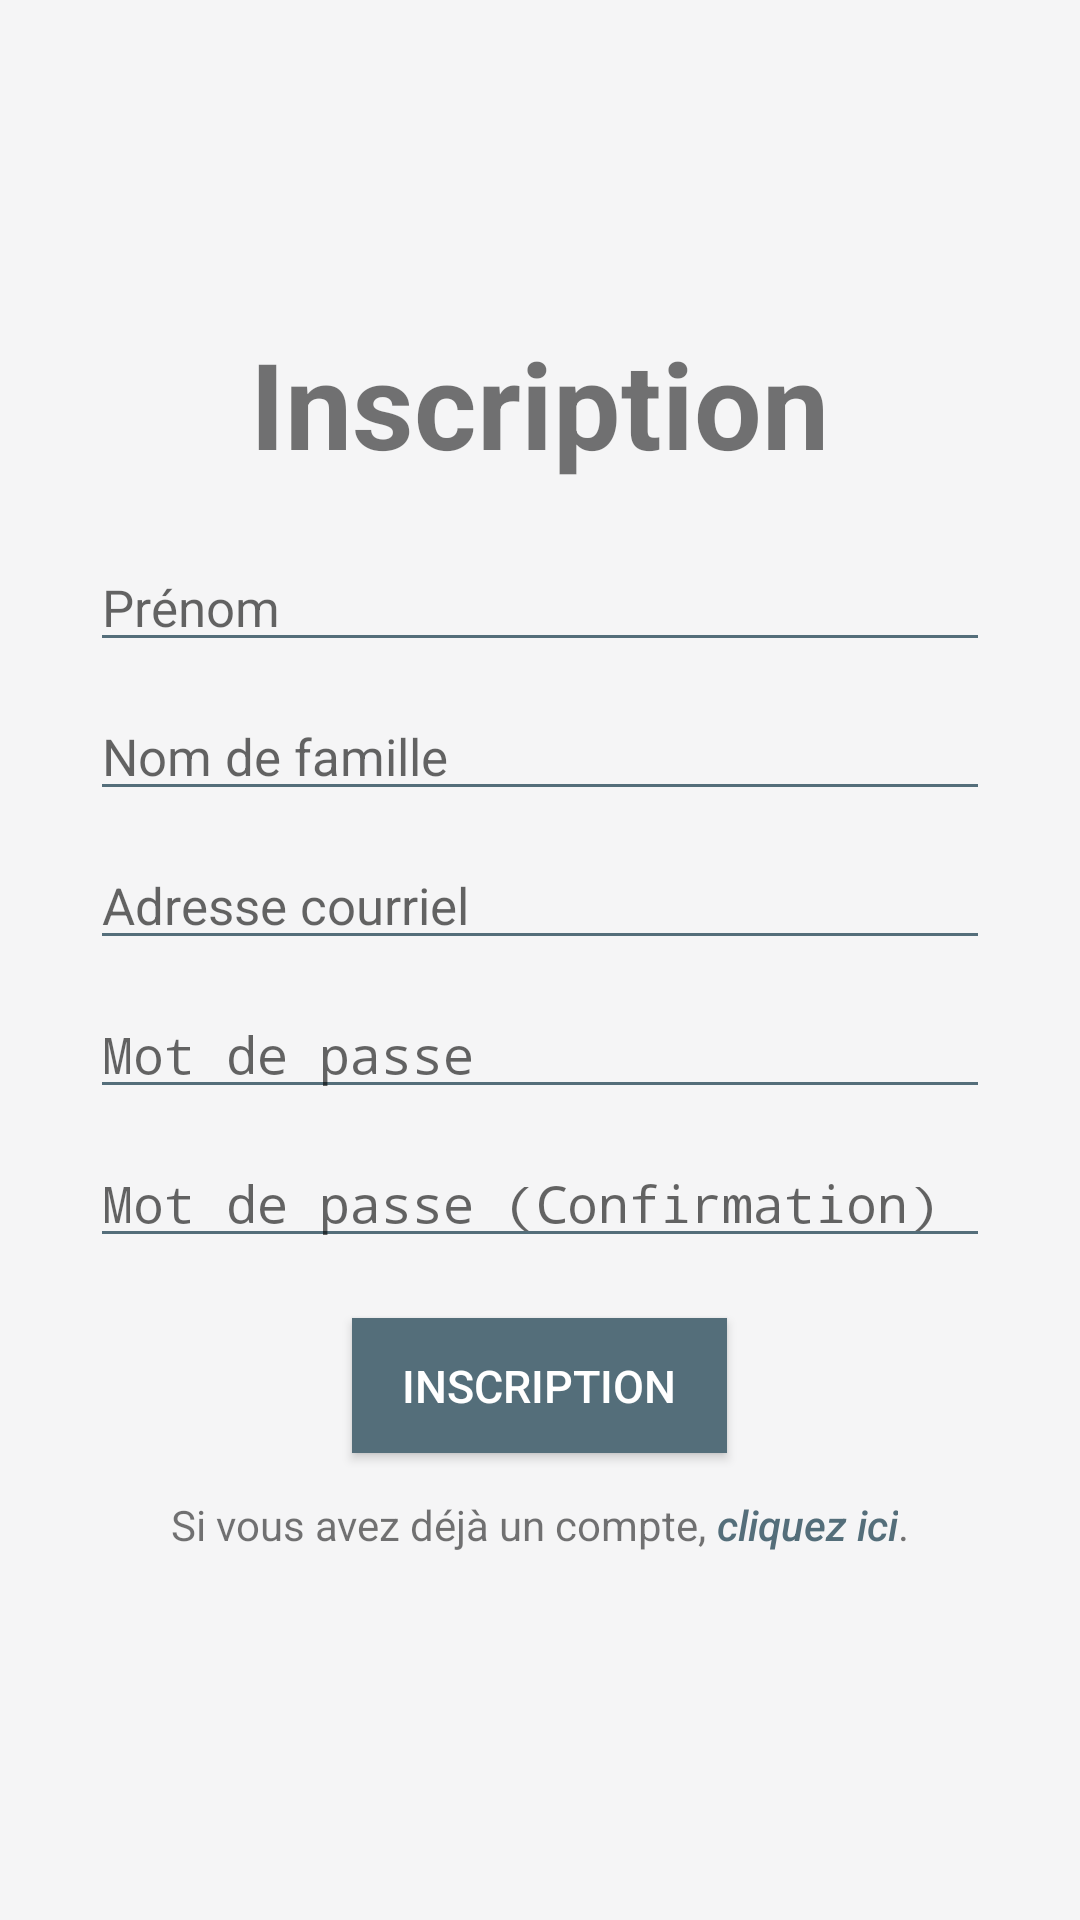

The Android layout XML behind this screen, and the referenced resources:
<!-- AndroidManifest.xml: application theme AppTheme -->
<!-- res/layout/activity_sign_up.xml -->
<LinearLayout xmlns:android="http://schemas.android.com/apk/res/android"
    xmlns:tools="http://schemas.android.com/tools"
    android:layout_width="match_parent"
    android:layout_height="match_parent"
    android:background="@color/background"
    android:gravity="center"
    android:orientation="vertical"
    tools:context=".activities.SignInActivity">

    <TextView
        android:layout_width="wrap_content"
        android:layout_height="wrap_content"
        android:text="@string/SignUp"
        android:textSize="40sp"
        android:textStyle="bold" />

    <EditText
        android:id="@+id/et_signup_firstname"
        android:layout_width="match_parent"
        android:layout_height="wrap_content"
        android:layout_marginBottom="5dp"
        android:layout_marginLeft="30dp"
        android:layout_marginRight="30dp"
        android:layout_marginTop="20dp"
        android:hint="@string/Firstname"
        android:inputType="textCapWords"
        android:maxLines="1"
        android:textSize="17sp" />

    <EditText
        android:id="@+id/et_signup_lastname"
        android:layout_width="match_parent"
        android:layout_height="wrap_content"
        android:layout_marginBottom="5dp"
        android:layout_marginLeft="30dp"
        android:layout_marginRight="30dp"
        android:layout_marginTop="5dp"
        android:hint="@string/Lastname"
        android:inputType="textCapWords"
        android:maxLines="1"
        android:textSize="17sp" />

    <EditText
        android:id="@+id/et_signup_email"
        android:layout_width="match_parent"
        android:layout_height="wrap_content"
        android:layout_marginBottom="5dp"
        android:layout_marginLeft="30dp"
        android:layout_marginRight="30dp"
        android:layout_marginTop="5dp"
        android:hint="@string/Email"
        android:inputType="textEmailAddress"
        android:maxLines="1"
        android:textSize="17sp" />

    <EditText
        android:id="@+id/et_signup_password"
        android:layout_width="match_parent"
        android:layout_height="wrap_content"
        android:layout_marginBottom="5dp"
        android:layout_marginLeft="30dp"
        android:layout_marginRight="30dp"
        android:layout_marginTop="5dp"
        android:hint="@string/Password"
        android:inputType="textPassword"
        android:maxLines="1"
        android:textSize="17sp" />

    <EditText
        android:id="@+id/et_signup_password_confirm"
        android:layout_width="match_parent"
        android:layout_height="wrap_content"
        android:layout_marginBottom="10dp"
        android:layout_marginLeft="30dp"
        android:layout_marginRight="30dp"
        android:layout_marginTop="5dp"
        android:hint="@string/Password_confirm"
        android:inputType="textPassword"
        android:maxLines="1"
        android:textSize="17sp" />

    <Button
        android:id="@+id/btn_signup_signup"
        android:layout_width="125dp"
        android:layout_height="45dp"
        android:layout_marginTop="10dp"
        android:background="@drawable/button_bg"
        android:onClick="onClickManager"
        android:text="@string/SignUp"
        android:textColor="@drawable/button_fg"
        android:textSize="15sp" />

    <LinearLayout
        android:layout_width="wrap_content"
        android:layout_height="wrap_content">

        <TextView
            android:layout_width="wrap_content"
            android:layout_height="wrap_content"
            android:text="@string/AlreadyAccount" />

        <Button
            android:id="@+id/btn_signup_signin"
            android:layout_width="wrap_content"
            android:layout_height="wrap_content"
            android:background="@android:color/transparent"
            android:minWidth="0dp"
            android:onClick="onClickManager"
            android:text="@string/click_here"
            android:textAllCaps="false"
            android:textColor="@drawable/link_fg"
            android:textStyle="italic" />

        <TextView
            android:layout_width="wrap_content"
            android:layout_height="wrap_content"
            android:text="." />

    </LinearLayout>

</LinearLayout>
<!-- resources referenced by this layout -->
<resources>
  <color name="background">#F5F5F6</color>
  <!-- drawable button_bg (drawable) -->
  <?xml version="1.0" encoding="utf-8"?>
  <selector xmlns:android="http://schemas.android.com/apk/res/android">
  
      <item android:drawable="@color/primaryDarkColor" android:state_pressed="true" />
      <item android:drawable="@color/primaryColor" />
  
  </selector>
  <!-- drawable button_fg (drawable) -->
  <?xml version="1.0" encoding="utf-8"?>
  <selector xmlns:android="http://schemas.android.com/apk/res/android">
  
      <item android:color="@color/primaryTextColor" />
  
  </selector>
  <!-- drawable link_fg (drawable) -->
  <?xml version="1.0" encoding="utf-8"?>
  <selector xmlns:android="http://schemas.android.com/apk/res/android">
  
      <item android:color="@color/primaryDarkColor" android:state_pressed="true"></item>
      <item android:color="@color/primaryColor"></item>
  
  </selector>
  <string name="AlreadyAccount">Si vous avez déjà un compte, </string>
  <string name="Email">Adresse courriel</string>
  <string name="Firstname">Prénom</string>
  <string name="Lastname">Nom de famille</string>
  <string name="Password">Mot de passe</string>
  <string name="Password_confirm">Mot de passe (Confirmation)</string>
  <string name="SignUp">Inscription</string>
  <string name="click_here">cliquez ici</string>
  <style name="AppTheme" parent="android:Theme.Material.Light.DarkActionBar">
          
          <item name="android:actionBarStyle">@style/MyActionBar</item>
          <item name="android:editTextStyle">@style/MyEditText</item>
      </style>
  <color name="primaryDarkColor">#29434e</color>
  <color name="primaryColor">#546e7a</color>
  <color name="primaryTextColor">#ffffff</color>
  <style name="MyActionBar" parent="@android:style/Widget.Material.ActionBar">
          <item name="android:background">@color/primaryDarkColor</item>
          <item name="android:titleTextStyle">@style/MyActionBarTitle</item>
      </style>
  <style name="MyEditText" parent="@android:style/Widget.Material.EditText">
          <item name="android:backgroundTint">@color/primaryColor</item>
          <item name="android:textCursorDrawable">@drawable/color_cursor</item>
          <item name="android:textColorHighlight">@color/primaryLightColor</item>
      </style>
  <style name="MyActionBarTitle" parent="@android:style/TextAppearance.Material.Widget.ActionBar.Title">
          <item name="android:textColor">@color/primaryTextColor</item>
      </style>
  <!-- drawable color_cursor (drawable) -->
  <?xml version="1.0" encoding="utf-8"?>
  <shape xmlns:android="http://schemas.android.com/apk/res/android">
      <size android:width="3dp" />
      <solid android:color="@color/primaryColor" />
  </shape>
  <color name="primaryLightColor">#819ca9</color>
</resources>
